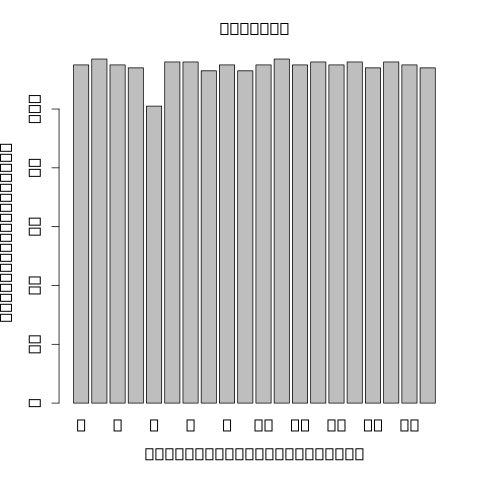

The data file committed next to this chart (first rows):
22__31282294__31283288__ENSG00000100100	4077	1.07674	168.165	25.3828	7.39449e-09	rs11703927	-33317	28	37	0.4625	1	3.09278e-10	1.04612	0.113739	9.999e-05	4.23332e-07	9.43398429749951e-05
22__37687910__37688992__ENSG00000100101	4192	1.035	393.3	27.27	2.09651e-06	rs56141786	-469246	12	12	0.15	1	6.37221e-07	-1.43	0.2277	0.0004	0.0006343	0.04115
22__37687910__37688992__ENSG00000273899	4192	1.042	387.2	27.12	2.24082e-06	rs56141786	-469246	12	12	0.15	1	6.37221e-07	-1.43	0.2277	0.0004999	0.0006347	0.04115
22__42516011__42577098__Not_Available	4688	0.9775	206.3	23.8	2.59963e-07	rs73173053	-23758	8	9	0.1125	1	6.88571e-09	1.602	0.2012	0.0002	6.75185e-05	0.006978
16__21797017__21806229__ENSG00000248124	1718	1.04	152.5	26.91	1.85895e-06	rs462298	-24919	13	16	0.2	1	4.67178e-07	-1.031	0.1612	9.999e-05	0.0002013	0.01689
16__30186534__30186720__ENSG00000102879	2021	1.051	96.88	24.64	4.64881e-10	rs9924308	-43116	26	32	0.4	1	5.77796e-12	-1.161	0.1064	9.999e-05	1.8442e-08	7.18857859872989e-06
15__58621471__58643978__ENSG00000137845	4537	1.036	256.5	24.54	3.28445e-07	rs4581654	-100105	17	22	0.275	1	1.55372e-08	0.7834	0.1024	0.0002	5.92627e-05	0.006228
15__68086306__68146700__ENSG00000033800	3223	0.9731	126.6	22.43	7.8459e-07	rs1489598	-28752	21	25	0.3125	1	1.02378e-08	1.143	0.1463	0.0002	0.0001287	0.01208
15__68086306__68164804__ENSG00000033800	3223	0.9746	171.3	24.89	1.55216e-06	rs1489598	-28752	21	25	0.3125	1	1.27221e-07	1.038	0.1512	0.0003	0.0003311	0.02539
15__100564692__100565265__ENSG0000014047…	6584	1.051	567.3	25.99	1.09223e-06	rs12901344	-15173	18	20	0.25	1	1.58187e-07	-1.098	0.1618	0.0002	0.0004146	0.02928
9__97994631__97998678__ENSG00000136938	4519	1.034	292.2	26.44	1.19026e-06	rs112500293	6541	18	20	0.25	1	2.2244e-07	1.115	0.1674	0.0002	0.0002621	0.021
9__104750956__104759171__ENSG00000136783	5276	1.039	239.6	25.64	3.88148e-14	rs7034016	-7976	19	21	0.2625	1	2.56494e-16	1.391	0.08632	9.999e-05	3.39824e-12	6.05840197275608e-09
4__130788__131505__ENSG00000250312	2672	0.9762	91.75	22.92	2.05169e-06	rs181728567	-120147	8	9	0.1125	1	5.18277e-08	1.709	0.2374	0.0004	0.0002331	0.0191
4__10097711__10103986__ENSG00000071127	5791	1.026	148.5	23.72	4.53984e-08	rs2241469	-18874	17	19	0.2375	1	7.17608e-10	1.294	0.1461	9.999e-05	4.87172e-06	0.000772
4__36210390__36214480__ENSG00000047365	6772	1.014	160.2	23.73	3.67142e-07	rs984431	-123022	5	5	0.0625	1	1.00975e-08	2.284	0.2922	9.999e-05	5.12219e-05	0.005534
4__102689574__102726683__ENSG00000109323	4235	1.052	143.2	25.34	6.98147e-06	rs12647112	-870130	6	7	0.0875	1	9.70926e-07	1.74	0.2838	0.0004999	0.0006847	0.04359
4__108072851__108079614__ENSG00000138795	4443	1.036	273.4	27.62	3.24342e-06	rs79439381	-106850	16	18	0.225	1	1.20798e-06	-1.09	0.1801	0.0009999	0.0006778	0.04355
19__1032392__1032696__ENSG00000064666	5601	1.03	981.8	28.35	2.11879e-08	rs1141534	297	17	18	0.225	1	8.14176e-09	-1.332	0.1687	0.0002	1.48547e-05	0.001858
19__11830617__11977164__Not_Available	3693	1.053	212.4	26.33	7.49039e-08	rs286222	-40299	31	40	0.5	1	9.05979e-09	1.159	0.1475	9.999e-05	8.65683e-06	0.001223
19__12928342__12928847__ENSG00000179115	3620	1.068	359.7	26.82	5.25571e-08	rs8110787	-39699	24	31	0.3875	1	8.37493e-09	-0.8128	0.103	9.999e-05	8.74544e-06	0.001223
19__21405129__21405856__ENSG00000196268	7329	1.044	146.6	24.48	4.31034e-06	rs29721	-205860	17	19	0.2375	1	3.4606e-07	0.8765	0.1348	0.0003	0.000448	0.03102
19__52635066__52808133__Not_Available	7771	1.022	553.6	24.76	2.96207e-13	rs4664	-22535	20	23	0.2875	1	8.80476e-16	1.457	0.09466	9.999e-05	9.96271e-11	1.18410514301514e-07
12__9680923__9694969__ENSG00000069493	5291	1.062	327.7	26.71	7.93444e-12	rs2114870	-10380	23	26	0.325	1	4.00226e-13	-1.393	0.1145	9.999e-05	7.39055e-10	4.79124195837765e-07
12__11121010__11124187__ENSG00000231887	5238	1.045	300.2	24.9	6.07706e-07	rs61912110	-17813	30	38	0.475	1	4.15482e-08	-0.8221	0.1129	0.0003	0.0001219	0.01175
12__11121010__11124323__ENSG00000231887	5238	1.055	388.2	26.98	1.23695e-07	rs7313683	-1418	27	33	0.4125	1	2.38933e-08	0.9562	0.1277	9.999e-05	2.71401e-05	0.00328
12__28225795__28259442__ENSG00000123106	5124	1.05	270.5	26.21	7.18965e-17	rs11049369	-79253	18	20	0.25	1	4.09528e-19	-1.698	0.08341	9.999e-05	3.93996e-15	2.80967341171666e-11
12__28255581__28259442__ENSG00000123106	5131	1.059	289.9	26.79	2.36618e-09	rs184460060	70968	19	21	0.2625	1	2.55352e-10	-1.503	0.1621	9.999e-05	2.87772e-07	6.84055453216553e-05
12__28305649__28391411__ENSG00000123106	5179	1.046	295.2	26.64	4.8647e-07	rs11049689	213527	18	20	0.25	1	9.04449e-08	-1.175	0.168	9.999e-05	9.40999e-05	0.009192
12__29338531__29341816__ENSG00000087502	6265	1.06	257.8	25.97	2.97678e-06	rs7976499	285275	23	26	0.325	1	4.9557e-07	1.202	0.1887	0.0004	0.0004855	0.03297
12__89459638__89472275__ENSG00000139323	2730	1.024	145.7	25.37	3.59351e-09	rs11105304	42045	27	37	0.4625	1	1.30701e-10	0.9592	0.1004	9.999e-05	3.68951e-07	8.48732879657755e-05
12__89466770__89472275__ENSG00000139323	2738	1.068	157.3	25.07	9.40582e-08	rs12303240	-28125	28	38	0.475	1	4.96912e-09	0.9384	0.116	9.999e-05	6.73827e-06	0.001001
12__103976918__103980962__ENSG0000013937…	4742	1.055	352.6	26.77	5.82267e-07	rs1177457	-34570	21	25	0.3125	1	1.18876e-07	1.046	0.1517	9.999e-05	0.0001258	0.01196
12__123179926__123194601__ENSG0000005182…	3238	0.9777	88.11	23.06	7.34516e-06	rs2682427	-7665	27	37	0.4625	1	2.96989e-07	-0.9543	0.1455	0.0003	0.0007689	0.0481
12__123586747__123590449__ENSG0000008659…	3628	1.029	256.3	27.21	2.92653e-06	rs11057305	24152	20	25	0.3125	1	8.94186e-07	0.7107	0.1154	0.0004	0.0006018	0.04011
8__668598__674047__ENSG00000104714	6116	1.049	415.2	26.04	7.24066e-07	rs1669681	-12482	22	29	0.3625	1	1.01231e-07	-0.9634	0.1386	9.999e-05	0.0001983	0.01684
17__46517362__46704854__Not_Available	4990	1.065	127.1	25.5	6.02114e-06	rs2684556	-14196	25	33	0.4125	1	8.85713e-07	-1.02	0.1655	0.0002	0.0004653	0.03191
17__47361378__47377903__ENSG00000178852	3408	1.045	113.2	25.12	1.416e-10	rs4968317	-20634	21	31	0.3875	1	2.24077e-12	1.126	0.09929	9.999e-05	7.04101e-09	3.13818836178399e-06
17__47361378__47379253__ENSG00000178852	3408	1.011	105.7	24.5	2.26778e-10	rs7208530	105362	21	30	0.375	1	2.08633e-12	1.095	0.09623	9.999e-05	1.96303e-08	7.18857859872989e-06
17__47370437__47379253__ENSG00000178852	3421	1.017	117	25.29	1.58961e-06	rs4794371	179889	25	35	0.4375	1	1.64925e-07	-0.8139	0.1202	9.999e-05	0.0001589	0.01416
17__47402132__47414919__ENSG00000178852	3469	1.01	96.89	23.54	3.07626e-06	rs7208530	64608	21	30	0.375	1	1.30723e-07	0.8558	0.1248	0.0004	0.0002743	0.02173
17__47402132__47416908__ENSG00000178852	3469	1.009	107.2	24.35	6.0711e-06	rs7208530	64608	21	30	0.375	1	4.89901e-07	0.8645	0.1356	0.0002	0.0006085	0.04018
17__78400735__78401057__ENSG00000087157	6111	1.013	760.9	27.35	5.29843e-08	rs4969179	-5363	24	32	0.4	1	1.18063e-08	1.006	0.1297	9.999e-05	3.52063e-05	0.004116
17__79077430__79077864__ENSG00000167280	5843	1.02	828.9	27.93	8.73718e-08	rs116539064	-55113	10	10	0.125	1	2.86481e-08	-1.322	0.1781	9.999e-05	5.93836e-05	0.006228
17__82905936__82911789__ENSG00000141556	3391	1.021	185.6	24.82	5.24384e-08	rs5822550	-8402	24	31	0.3875	1	2.0574e-09	1.151	0.1365	9.999e-05	7.5798e-06	0.001103
14__35651805__35659196__ENSG00000174373	4490	1.05	184.8	25.51	4.12249e-08	rs12883816	-85285	13	13	0.1625	1	2.57931e-09	1.52	0.1821	9.999e-05	4.15749e-06	0.0007059
14__91342380__91343657__ENSG00000015133	4602	1.019	326.1	26.7	1.80126e-06	rs1742562	-2137	14	15	0.1875	1	4.05684e-07	1.333	0.2068	0.0005999	0.0005067	0.03409
11__43830976__43840064__ENSG00000149084	4840	1.026	229.7	24.11	2.16937e-06	rs12295769	707674	12	15	0.1875	1	1.19411e-07	1.185	0.172	9.999e-05	0.0004053	0.02928
11__74859158__74863021__ENSG00000166435	3472	0.9854	126.2	22.5	5.70439e-06	rs2076980	-119769	17	19	0.2375	1	1.50175e-07	1.158	0.1701	0.0006999	0.0008045	0.04946
11__108227595__108235834__ENSG0000014931…	4280	1.085	183.6	25.85	4.79989e-10	rs637064	42586	29	34	0.425	1	1.89019e-11	-1.015	0.0977	9.999e-05	2.11689e-08	7.18857859872989e-06
11__108330214__108335961__ENSG0000014931…	3889	1.062	208.6	26.58	5.81862e-06	rs11212854	684396	20	21	0.2625	1	1.43083e-06	0.8983	0.15	0.0005999	0.0007788	0.0483
3__121635735__121637256__ENSG00000180353	4286	1.051	172.4	26.43	2.10253e-08	rs3772126	0	18	21	0.2625	1	2.28246e-09	-1.209	0.144	9.999e-05	1.87031e-06	0.000351
3__138570318__138571356__ENSG00000114107	3175	1.022	145.8	26.14	3.89426e-12	rs1679169	-93632	28	35	0.4375	1	9.85191e-14	1.24	0.09652	9.999e-05	3.54588e-10	2.5286461682702e-07
3__138570318__138572932__ENSG00000114107	3175	1.035	143	25.91	1.1757e-13	rs1679169	-93632	28	35	0.4375	1	1.32491e-15	1.232	0.08128	9.999e-05	6.97984e-12	9.95495937321009e-09
3__138570318__138572984__ENSG00000114107	3175	0.9994	147.4	26.45	1.57082e-09	rs1679169	-93632	28	35	0.4375	1	1.22879e-10	1.194	0.1247	9.999e-05	2.33862e-07	5.92671041183084e-05
3__195688533__195689438__ENSG00000242086	5780	1.013	361	24.49	1.25678e-06	rs2688496	115566	15	16	0.2	1	7.74317e-08	1.129	0.1602	0.0002	0.0004074	0.02928
3__195959183__195960086__Not_Available	5488	1.045	473.6	26.95	4.38861e-08	rs28594263	47828	22	26	0.325	1	7.4472e-09	-1.115	0.1405	9.999e-05	1.25413e-05	0.001626
6__7303550__7310029__ENSG00000124783	6024	1.047	557.8	27.39	4.04779e-07	rs9392143	4081	18	20	0.25	1	1.11567e-07	-1.086	0.1571	0.0002	0.0001492	0.01347
6__29675386__29676059__ENSG00000204644	9883	0.9749	46.9	17.65	1.67689e-07	rs2535240	713	13	14	0.175	1	7.08522e-12	1.699	0.157	9.999e-05	1.06713e-05	0.001409
6__29801662__29944397__Not_Available	9870	0.9582	68.28	20.58	1.50997e-09	rs2517731	136609	24	27	0.3375	1	2.47169e-13	1.574	0.127	9.999e-05	2.05286e-07	5.62479190851747e-05
6__29828047__29942626__Not_Available	10060	1.007	67.89	20.39	5.76261e-06	rs2735114	114209	28	38	0.475	1	3.38272e-08	-1.213	0.1649	0.0002	0.0003698	0.02753
6__29829418__29943543__Not_Available	10066	1.011	73.68	20.96	1.58196e-10	rs113360274	53588	11	14	0.175	1	1.64711e-14	1.505	0.1093	9.999e-05	9.54305e-09	4.00315408572119e-06
... 56 more rows
